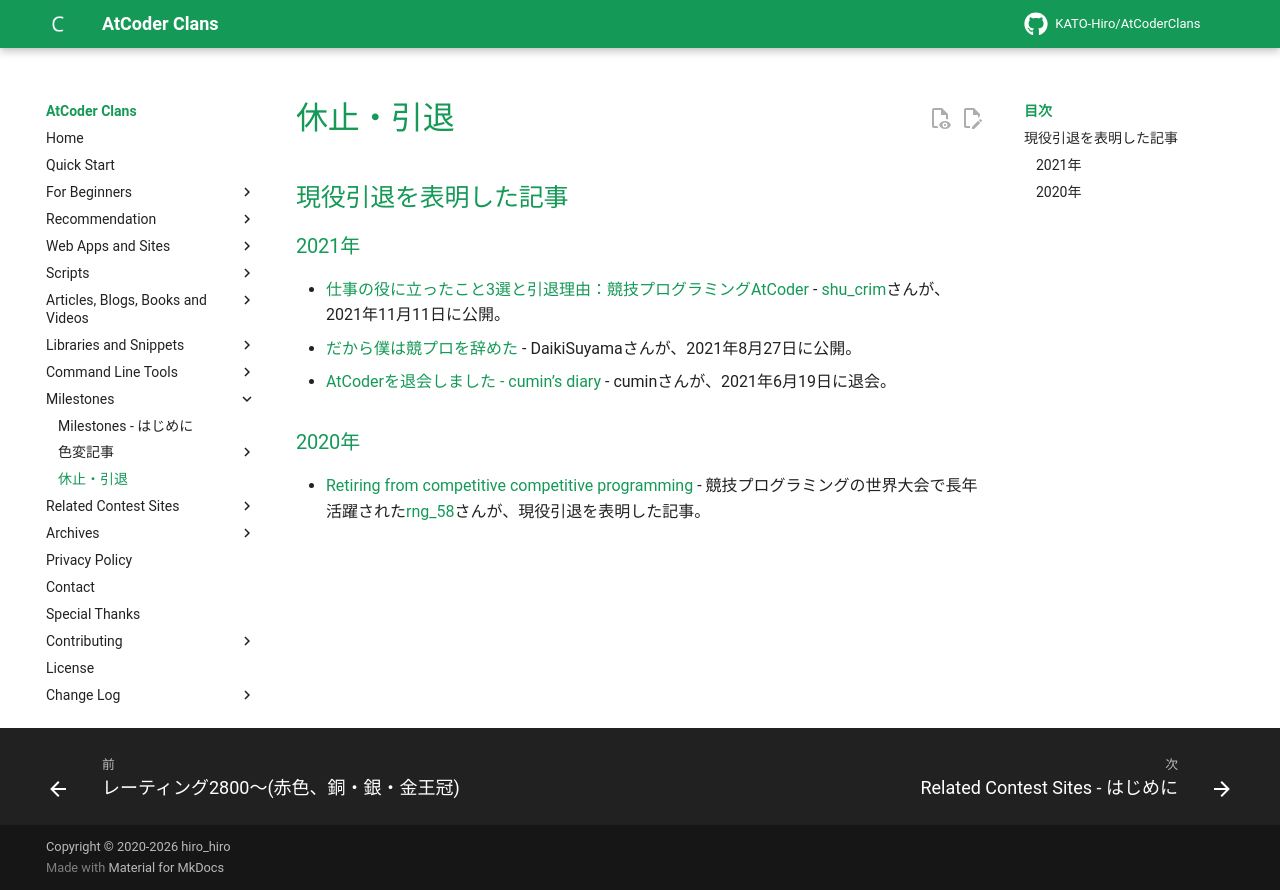

repository: KATO-Hiro/AtCoderClans · page: milestones/retirement/index.html · generator: mkdocs

---
title: 休止・引退
---

## 現役引退を表明した記事

### 2021年

- [仕事の役に立ったこと3選と引退理由：競技プログラミングAtCoder](https://ginlabo.com/2021/11/blog/c-programming/atcoder-benefit/) - [shu_crim](https://atcoder.jp/users/shu_crim)さんが、2021年11月11日に公開。
- [だから僕は競プロを辞めた](https://note.com/daikisuyama/n/nac0543473eb1) - DaikiSuyamaさんが、2021年8月27日に公開。
- [AtCoderを退会しました - cumin’s diary](https://ohirururu.hatenablog.com/entry/2021/06/20/001500) - cuminさんが、2021年6月19日に退会。

### 2020年

- [Retiring from competitive competitive programming](https://codeforces.com/blog/entry/86174) - 競技プログラミングの世界大会で長年活躍された[rng_58](https://twitter.com/rng_58)さんが、現役引退を表明した記事。
